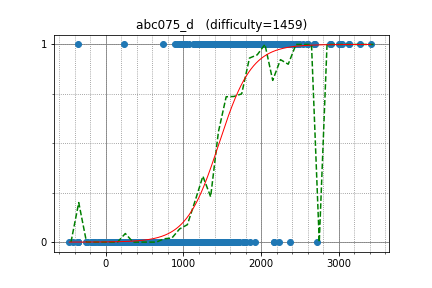

The table this chart was drawn from, first rows:
square1001, 2479.318592, 1
E869120, 2606, 1
kmjp, 3007, 1
sky58, 3131, 1
ei13333, 2374, 1
pekempey, 2495, 1
latte0119, 2894, 1
yosupo, 3274, 1
HellKitsune, 3041, 1
KrK, 2681, 1
dohatsutsu, 2363, 1
TangentDay, 2454, 1
Jeffrey, 1801, 1
FMota, 2020, 1
rickytheta, 2693, 1
uwi, 3131, 1
platypus, 2221, 1
math, 2591, 1
kzyKT, 2093, 1
pashka, 3414, 1
hiromi_ayase, 1915, 1
femto16, 2115, 1
sean617, 1647, 1
Tsuta_J, 1791, 1
okura, 1524, 1
etonagisa, 1839, 1
segorov, 2017, 1
Utaha, 1021, 1
autumn_eel, 1804, 1
drken, 2143, 1
bazsi700, 1538, 1
popovicirobert, 1860, 1
Don4ick, 1769, 1
MicGor, 2094, 1
georgerapeanu, 2175, 1
yamad, 2067, 1
iwashisnake, 1829, 1
satanic0258, 2291, 1
MoHib85, 1796, 1
maze1230, 1948, 1
howeverforever, 1600, 1
riantkb, 2377, 1
gem, 1958, 1
ynymxiaolongbao, 1903, 1
yupotown, 2044, 1
roiti, 1816, 1
kusano, 2220, 1
beet, 2301, 1
sas4eka, 2062, 1
iehn, 2264, 1
tubo28, 1834, 1
olphe, 2087, 1
ryoissy, 2254, 1
mamekin, 2538, 1
Rudy69, 1964, 1
leign, 2217, 1
Ti11192916, 1809, 1
tesh, 1514, 1
yuiop, 1835, 1
Demerzel_IV, 2445, 1
sexyzhhe, -357.1, 1
... 865 more rows
